Dataset: dataset (GitHub, rakshana2805/Machine-Learning-Laboratory). Classes: glaucoma, normal.

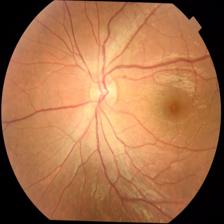
Label: normal

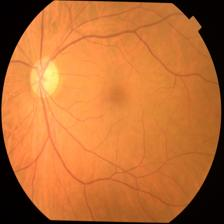
Label: glaucoma

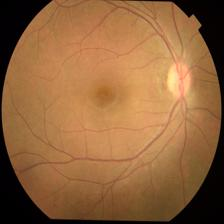
Label: normal

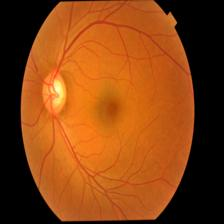
Label: glaucoma

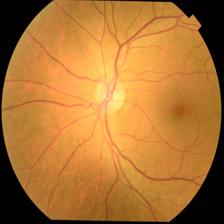
Label: normal

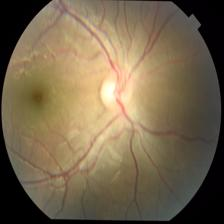
Label: glaucoma
